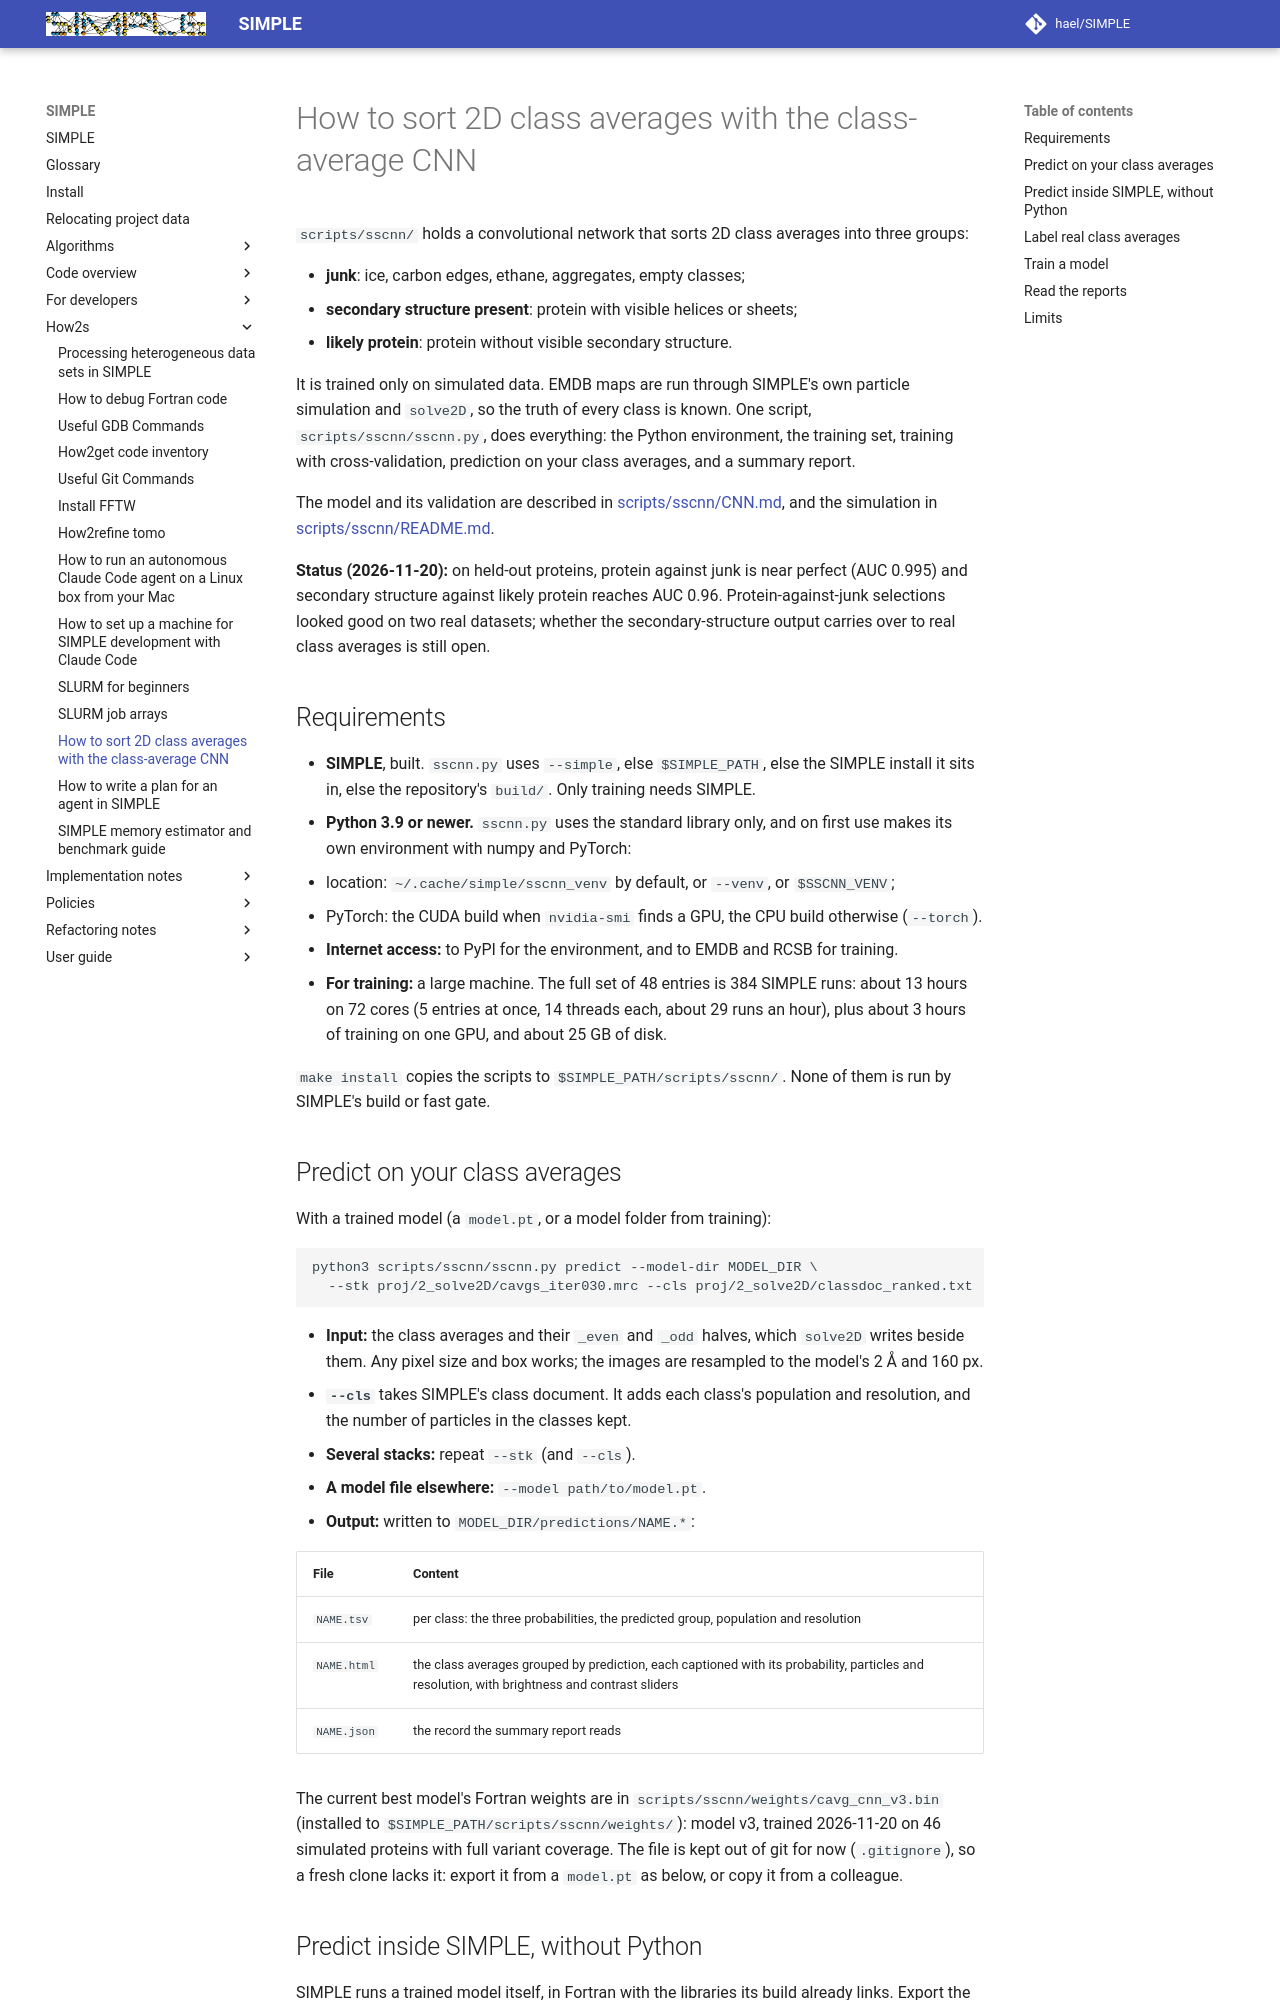

repository: hael/SIMPLE · page: how2s/how2train_cavg_cnn.html · generator: mkdocs

# How to sort 2D class averages with the class-average CNN

`scripts/sscnn/` holds a convolutional network that sorts 2D class averages into three groups:

- **junk**: ice, carbon edges, ethane, aggregates, empty classes;
- **secondary structure present**: protein with visible helices or sheets;
- **likely protein**: protein without visible secondary structure.

It is trained only on simulated data. EMDB maps are run through SIMPLE's own particle simulation and `solve2D`, so the truth of every class is known. One script, `scripts/sscnn/sscnn.py`, does everything: the Python environment, the training set, training with cross-validation, prediction on your class averages, and a summary report.

The model and its validation are described in [scripts/sscnn/CNN.md](../../scripts/sscnn/CNN.md), and the simulation in [scripts/sscnn/README.md](../../scripts/sscnn/README.md).

**Status (2026-11-20):** on held-out proteins, protein against junk is near perfect (AUC 0.995) and secondary structure against likely protein reaches AUC 0.96. Protein-against-junk selections looked good on two real datasets; whether the secondary-structure output carries over to real class averages is still open.

## Requirements

- **SIMPLE**, built. `sscnn.py` uses `--simple`, else `$SIMPLE_PATH`, else the SIMPLE install it sits in, else the repository's `build/`. Only training needs SIMPLE.
- **Python 3.9 or newer.** `sscnn.py` uses the standard library only, and on first use makes its own environment with numpy and PyTorch:
  - location: `~/.cache/simple/sscnn_venv` by default, or `--venv`, or `$SSCNN_VENV`;
  - PyTorch: the CUDA build when `nvidia-smi` finds a GPU, the CPU build otherwise (`--torch`).
- **Internet access:** to PyPI for the environment, and to EMDB and RCSB for training.
- **For training:** a large machine. The full set of 48 entries is 384 SIMPLE runs: about 13 hours on 72 cores (5 entries at once, 14 threads each, about 29 runs an hour), plus about 3 hours of training on one GPU, and about 25 GB of disk.

`make install` copies the scripts to `$SIMPLE_PATH/scripts/sscnn/`. None of them is run by SIMPLE's build or fast gate.

## Predict on your class averages

With a trained model (a `model.pt`, or a model folder from training):

```bash
python3 scripts/sscnn/sscnn.py predict --model-dir MODEL_DIR \
  --stk proj/2_solve2D/cavgs_iter030.mrc --cls proj/2_solve2D/classdoc_ranked.txt
```

- **Input:** the class averages and their `_even` and `_odd` halves, which `solve2D` writes beside them. Any pixel size and box works; the images are resampled to the model's 2 Å and 160 px.
- **`--cls`** takes SIMPLE's class document. It adds each class's population and resolution, and the number of particles in the classes kept.
- **Several stacks:** repeat `--stk` (and `--cls`).
- **A model file elsewhere:** `--model path/to/model.pt`.
- **Output:** written to `MODEL_DIR/predictions/NAME.*`:

  | File | Content |
  | --- | --- |
  | `NAME.tsv` | per class: the three probabilities, the predicted group, population and resolution |
  | `NAME.html` | the class averages grouped by prediction, each captioned with its probability, particles and resolution, with brightness and contrast sliders |
  | `NAME.json` | the record the summary report reads |

The current best model's Fortran weights are in `scripts/sscnn/weights/cavg_cnn_v3.bin` (installed to
`$SIMPLE_PATH/scripts/sscnn/weights/`): model v3, trained 2026-11-20 on 46 simulated proteins with full variant
coverage. The file is kept out of git for now (`.gitignore`), so a fresh clone lacks it: export it from a `model.pt`
as below, or copy it from a colleague.
